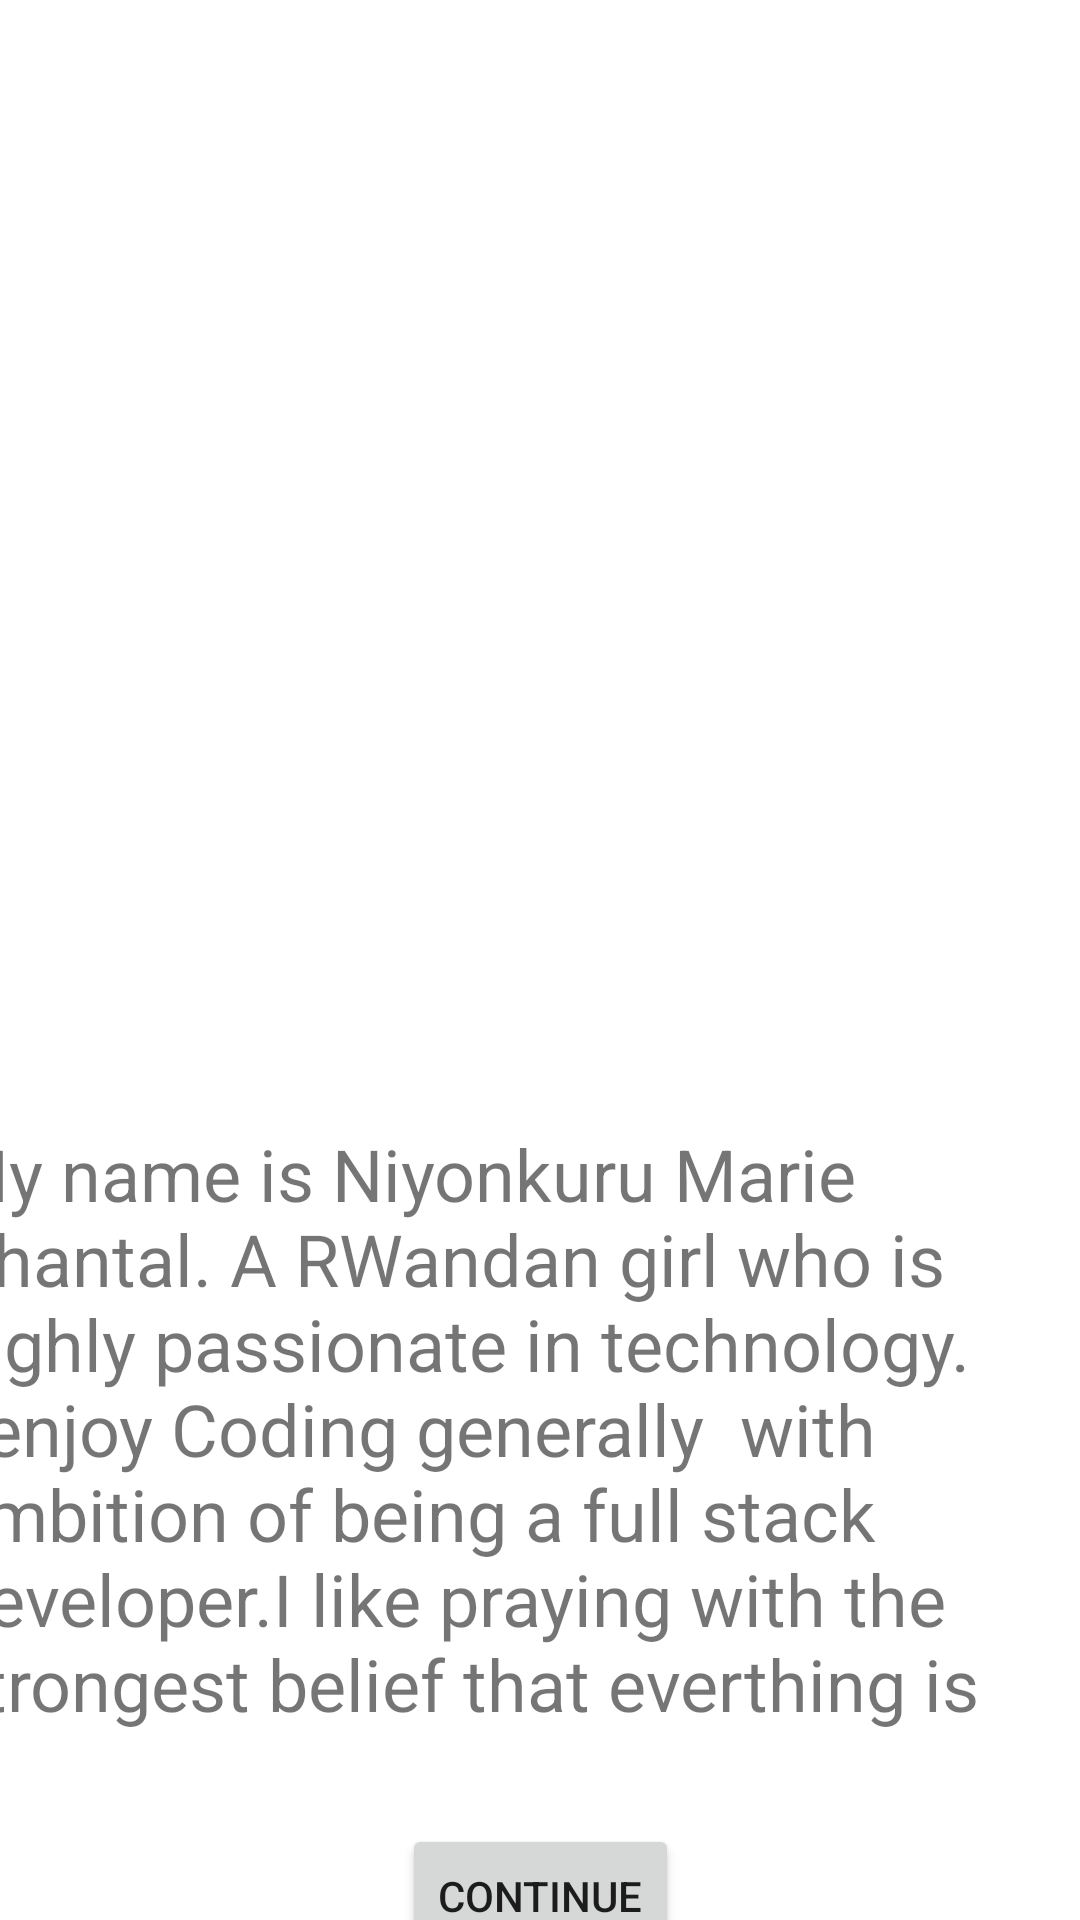

Here is an Android app screen rendered from its layout file. Give the layout XML and the strings, colors and styles it references.
<!-- AndroidManifest.xml: application theme Theme.KotlinActivityProgress -->
<!-- res/layout/activity_main.xml -->
<?xml version="1.0" encoding="utf-8"?>
<androidx.constraintlayout.widget.ConstraintLayout xmlns:android="http://schemas.android.com/apk/res/android"
    xmlns:app="http://schemas.android.com/apk/res-auto"
    xmlns:tools="http://schemas.android.com/tools"
    android:layout_width="match_parent"
    android:layout_height="match_parent"
    tools:context=".MainActivity">

    <ImageView
        android:id="@+id/img1"
        android:layout_width="412dp"
        android:layout_height="367dp"
        app:layout_constraintBottom_toBottomOf="parent"
        app:layout_constraintEnd_toEndOf="parent"
        app:layout_constraintHorizontal_bias="0.333"
        app:layout_constraintStart_toStartOf="parent"
        app:layout_constraintTop_toTopOf="parent"
        app:layout_constraintVertical_bias="0.0"
        app:srcCompat="@drawable/chanto3" />

    <androidx.constraintlayout.widget.Guideline
        android:id="@+id/guideline2"
        android:layout_width="0dp"
        android:layout_height="0dp"
        android:orientation="horizontal"
        app:layout_constraintGuide_percent="0.5" />

    <TextView
        android:id="@+id/tv1"
        android:layout_width="397dp"
        android:layout_height="201dp"
        android:layout_marginStart="24dp"
        android:layout_marginTop="8dp"
        android:layout_marginEnd="24dp"
        android:text="My name is Niyonkuru Marie Chantal. A RWandan girl who is highly passionate in technology. I enjoy Coding generally  with ambition of being a full stack developer.I like praying with the strongest belief that everthing is possible to God."
        android:textSize="24sp"
        app:layout_constraintEnd_toEndOf="parent"
        app:layout_constraintStart_toStartOf="parent"
        app:layout_constraintTop_toBottomOf="@+id/img1" />

    <Button
        android:id="@+id/btn1"
        android:layout_width="wrap_content"
        android:layout_height="wrap_content"
        android:layout_marginStart="24dp"
        android:layout_marginTop="32dp"
        android:layout_marginEnd="24dp"
        android:text="Continue"
        app:layout_constraintEnd_toEndOf="parent"
        app:layout_constraintStart_toStartOf="parent"
        app:layout_constraintTop_toBottomOf="@+id/tv1" />
</androidx.constraintlayout.widget.ConstraintLayout>
<!-- resources referenced by this layout -->
<resources>
  <style name="Theme.KotlinActivityProgress" parent="Theme.MaterialComponents.DayNight.DarkActionBar">
          
          <item name="colorPrimary">@color/purple_500</item>
          <item name="colorPrimaryVariant">@color/purple_700</item>
          <item name="colorOnPrimary">@color/white</item>
          
          <item name="colorSecondary">@color/teal_200</item>
          <item name="colorSecondaryVariant">@color/teal_700</item>
          <item name="colorOnSecondary">@color/black</item>
          
          <item name="android:statusBarColor" tools:targetApi="l">?attr/colorPrimaryVariant</item>
          
      </style>
  <!-- not gathered from this repository: default colours our renderer supplied (Android Studio template values) -->
  <color name="purple_500">#FF6200EE</color>
  <color name="purple_700">#FF3700B3</color>
  <color name="teal_200">#FF03DAC5</color>
  <color name="teal_700">#FF018786</color>
  <color name="black">#FF000000</color>
  <color name="white">#FFFFFFFF</color>
</resources>
